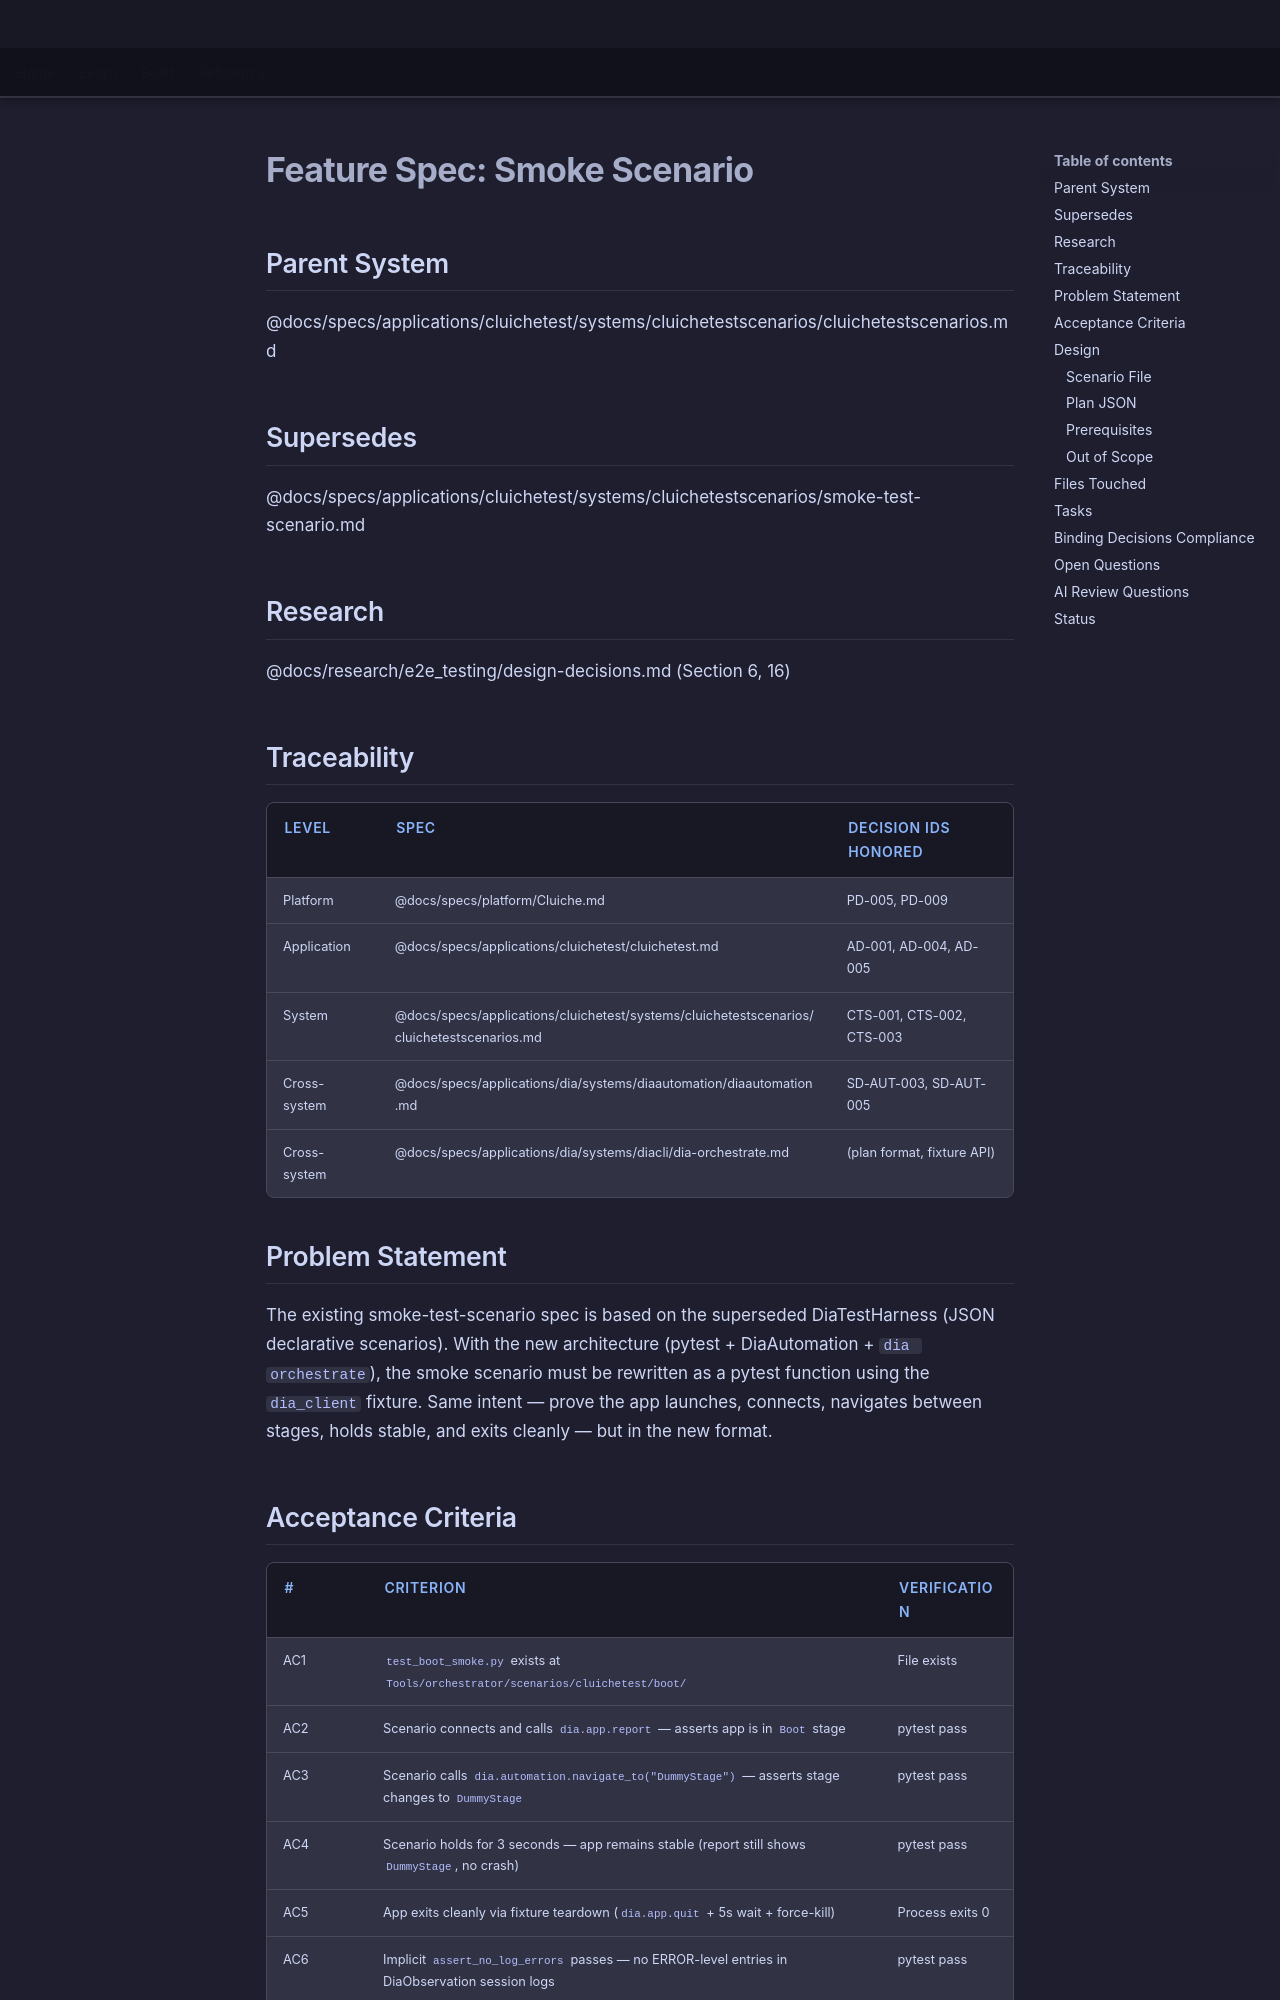

repository: LenihanConor/Cluiche · page: specs/applications/cluichetest/systems/cluichetestscenarios/smoke-scenario/index.html · generator: mkdocs

# Feature Spec: Smoke Scenario

## Parent System
@docs/specs/applications/cluichetest/systems/cluichetestscenarios/cluichetestscenarios.md

## Supersedes
@docs/specs/applications/cluichetest/systems/cluichetestscenarios/smoke-test-scenario.md

## Research
@docs/research/e2e_testing/design-decisions.md (Section 6, 16)

## Traceability

| Level | Spec | Decision IDs honored |
|-------|------|---------------------|
| Platform | @docs/specs/platform/Cluiche.md | PD-005, PD-009 |
| Application | @docs/specs/applications/cluichetest/cluichetest.md | AD-001, AD-004, AD-005 |
| System | @docs/specs/applications/cluichetest/systems/cluichetestscenarios/cluichetestscenarios.md | CTS-001, CTS-002, CTS-003 |
| Cross-system | @docs/specs/applications/dia/systems/diaautomation/diaautomation.md | SD-AUT-003, SD-AUT-005 |
| Cross-system | @docs/specs/applications/dia/systems/diacli/dia-orchestrate.md | (plan format, fixture API) |

## Problem Statement

The existing smoke-test-scenario spec is based on the superseded DiaTestHarness (JSON declarative scenarios). With the new architecture (pytest + DiaAutomation + `dia orchestrate`), the smoke scenario must be rewritten as a pytest function using the `dia_client` fixture. Same intent — prove the app launches, connects, navigates between stages, holds stable, and exits cleanly — but in the new format.

## Acceptance Criteria

| # | Criterion | Verification |
|---|-----------|--------------|
| AC1 | `test_boot_smoke.py` exists at `Tools/orchestrator/scenarios/cluichetest/boot/` | File exists |
| AC2 | Scenario connects and calls `dia.app.report` — asserts app is in `Boot` stage | pytest pass |
| AC3 | Scenario calls `dia.automation.navigate_to("DummyStage")` — asserts stage changes to `DummyStage` | pytest pass |
| AC4 | Scenario holds for 3 seconds — app remains stable (report still shows `DummyStage`, no crash) | pytest pass |
| AC5 | App exits cleanly via fixture teardown (`dia.app.quit` + 5s wait + force-kill) | Process exits 0 |
| AC6 | Implicit `assert_no_log_errors` passes — no ERROR-level entries in DiaObservation session logs | pytest pass |
| AC7 | `dia orchestrate --suite=cluichetest/default` runs this scenario and exits 0 | CLI exit code 0 |
| AC8 | Plan JSON (`plans/cluichetest/default.json`) lists this scenario | Schema check |
| AC9 | Old `smoke-test-scenario.md` marked Superseded | Doc review |

## Design
